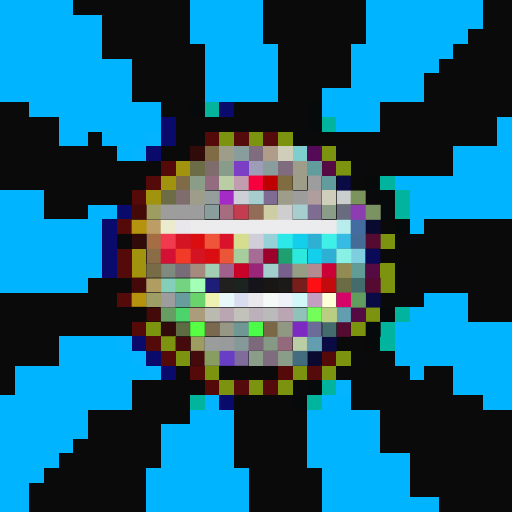
t = 0.00 s
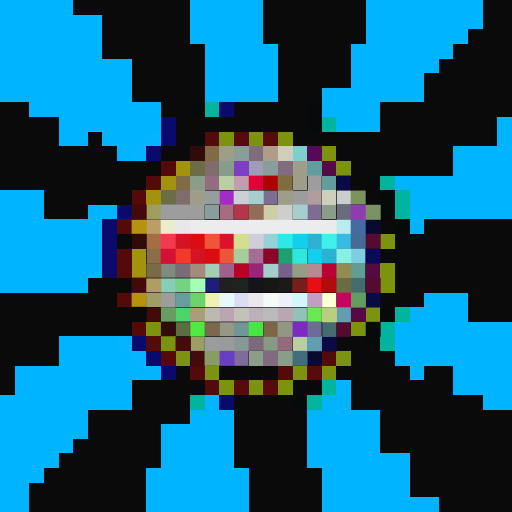
t = 0.40 s
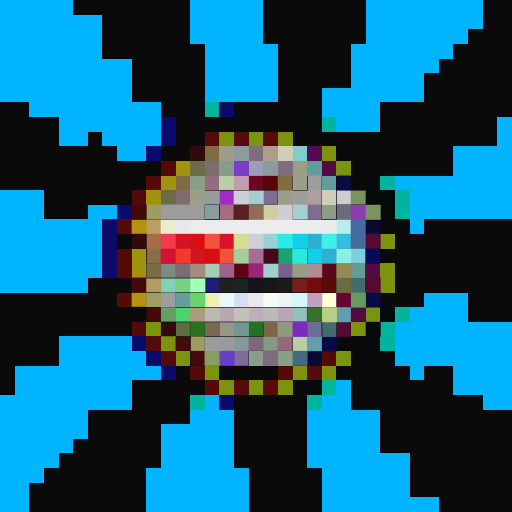
t = 1.20 s
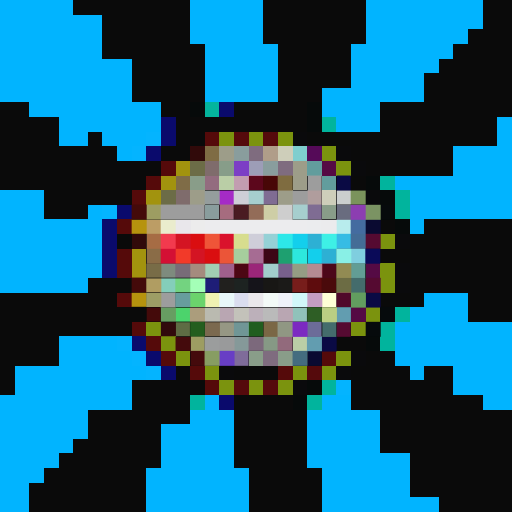
t = 1.60 s
t = 2.00 s: frame unchanged from t = 1.20 s, image omitted
t = 2.80 s: frame unchanged from t = 0.40 s, image omitted

The animated SVG that drew these frames (rendered in a browser with its animation timeline set to each time). Animation: 1 CSS @keyframes rule; one cycle of 3.20 s, repeats indefinitely.

<svg viewBox="0 0 35 35" shape-rendering="crispEdges" xmlns="http://www.w3.org/2000/svg"><style>@keyframes fl{0%,100%{opacity:1}50%{opacity:.34}}.a0{animation:fl 3.2s ease-in-out infinite}</style><rect width="35" height="35" fill="#0a0a0a"/><path fill="#01b4ff" d="M0 0h5v1H0zM13 0h5v1H13zM25 0h8v1H25zM0 1h7v1H0zM13 1h5v1H13zM25 1h8v1H25zM0 2h7v1H0zM13 2h5v1H13zM25 2h7v1H25zM0 3h7v1H0zM14 3h5v1H14zM24 3h7v1H24zM0 4h9v1H0zM14 4h5v1H14zM24 4h6v1H24zM0 5h9v1H0zM14 5h5v1H14zM24 5h5v1H24zM0 6h9v1H0zM14 6h5v1H14zM22 6h7v1H22zM2 7h9v1H2zM22 7h4v1H22zM4 8h7v1H4zM23 8h3v1H23zM34 8h1v1H34zM4 9h2v1H4zM7 9h3v1H7zM34 9h1v1H34zM8 10h1v1H8zM31 10h4v1H31zM31 11h4v1H31zM27 12h8v1H27zM0 13h3v1H0zM28 13h7v1H28zM0 14h3v1H0zM6 14h1v1H6zM28 14h7v1H28zM0 15h7v1H0zM28 15h1v1H28zM0 16h7v1H0zM0 17h7v1H0zM0 18h7v1H0zM0 19h6v1H0zM29 20h3v1H29zM28 21h4v1H28zM27 22h8v1H27zM4 23h4v1H4zM27 23h8v1H27zM4 24h5v1H4zM27 24h8v1H27zM1 25h9v1H1zM28 25h1v1H28zM31 25h4v1H31zM1 26h8v1H1zM31 26h4v1H31zM0 27h9v1H0zM22 27h2v1H22zM33 27h2v1H33zM0 28h6v1H0zM13 28h3v1H13zM21 28h5v1H21zM0 29h6v1H0zM11 29h5v1H11zM21 29h5v1H21zM0 30h5v1H0zM11 30h5v1H11zM21 30h5v1H21zM0 31h4v1H0zM11 31h5v1H11zM21 31h7v1H21zM0 32h3v1H0zM10 32h7v1H10zM22 32h6v1H22zM0 33h2v1H0zM10 33h7v1H10zM22 33h6v1H22zM0 34h2v1H0zM10 34h7v1H10zM22 34h8v1H22z"/><path fill="#060a0a" d="M13 7h1v1H13zM21 7h1v1H21zM21 8h1v1H21zM25 12h1v1H25zM26 13h1v1H26zM27 15h1v1H27zM25 23h1v1H25zM21 26h1v1H21zM20 27h1v1H20z"/><path fill="#04b49d" d="M14 7h1v1H14z"/><path fill="#0a0a6c" d="M15 7h1v1H15zM11 8h1v1H11zM11 9h1v1H11zM10 10h1v1H10zM8 14h1v1H8zM7 15h1v1H7zM7 16h1v1H7zM7 17h1v1H7zM7 18h1v1H7zM9 23h1v1H9zM10 24h1v1H10zM11 25h1v1H11zM15 27h1v1H15z"/><path fill="#01b49d" d="M22 8h1v1H22zM26 12h1v1H26zM27 13h1v1H27zM27 14h1v1H27zM27 21h1v1H27zM26 22h1v1H26zM26 23h1v1H26zM22 26h1v1H22zM13 27h1v1H13zM21 27h1v1H21z"/><path fill="#04b4ff" d="M10 9h1v1H10zM9 10h1v1H9zM7 14h1v1H7zM8 23h1v1H8zM9 24h1v1H9zM10 25h1v1H10zM23 26h1v1H23zM14 27h1v1H14z"/><path fill="#550a0a" d="M14 9h1v1H14zM11 11h1v1H11zM10 12h1v1H10zM9 13h1v1H9zM8 15h1v1H8zM8 17h1v1H8zM8 18h1v1H8zM8 20h1v1H8zM9 22h1v1H9zM10 23h1v1H10zM11 24h1v1H11zM22 24h1v1H22zM13 25h1v1H13zM19 25h1v1H19zM14 26h1v1H14z"/><path fill="#7b930e" d="M15 9h1v1H15zM17 9h1v1H17zM19 9h1v1H19zM22 10h1v1H22zM23 11h1v1H23zM26 16h1v1H26zM26 18h1v1H26zM26 19h1v1H26zM25 21h1v1H25zM10 22h1v1H10zM24 22h1v1H24zM11 23h1v1H11zM12 24h1v1H12zM23 24h1v1H23zM14 25h1v1H14zM20 25h1v1H20zM22 25h1v1H22zM15 26h1v1H15zM17 26h1v1H17zM19 26h1v1H19z"/><path fill="#550a0c" d="M16 9h1v1H16zM18 9h1v1H18zM21 25h1v1H21zM16 26h1v1H16zM18 26h1v1H18z"/><path fill="#0a0a0c" d="M20 9h1v1H20zM23 10h1v1H23zM24 11h1v1H24zM25 13h1v1H25zM27 16h1v1H27zM27 18h1v1H27zM27 19h1v1H27zM24 24h1v1H24zM15 25h1v1H15zM23 25h1v1H23zM20 26h1v1H20z"/><path fill="#310a0a" d="M13 10h1v1H13zM9 16h1v1H9z"/><path fill="#7f6c44" d="M14 10h1v1H14z"/><path fill="#9d9d89" d="M15 10h1v1H15zM20 11h1v1H20zM20 12h1v1H20zM13 13h1v1H13zM19 13h1v1H19z"/><path fill="#899d9d" d="M16 10h1v1H16zM18 11h1v1H18zM14 14h1v1H14z"/><path fill="#7f6c7f" d="M17 10h1v1H17zM19 11h1v1H19zM18 24h1v1H18z"/><path fill="#b09d89" d="M18 10h1v1H18z"/><path fill="#ceceba" d="M19 10h1v1H19zM22 13h1v1H22z"/><path fill="#7fcece" d="M20 10h1v1H20z"/><path fill="#550a58" d="M21 10h1v1H21z"/><path fill="#a2930e" d="M12 11h1v1H12zM11 12h1v1H11zM10 13h1v1H10zM9 17h1v1H9zM9 18h1v1H9z"/><path fill="#6c6c47" d="M13 11h1v1H13zM11 13h1v1H11z"/><path fill="#7f6c6c" d="M14 11h1v1H14zM12 13h1v1H12z"/><path fill="#879d89" d="M15 11h1v1H15z"/><path fill="#7c3ec5" d="M16 11h1v1H16z"/><path fill="#9d9db7" d="M17 11h1v1H17z"/><path fill="#629d9d" d="M21 11h1v1H21zM22 12h1v1H22z"/><path fill="#550a44" d="M22 11h1v1H22zM25 18h1v1H25zM24 21h1v1H24z"/><path fill="#7f6c47" d="M12 12h1v1H12z"/><path fill="#899d89" d="M13 12h1v1H13zM22 14h1v1H22zM17 24h1v1H17zM19 24h1v1H19z"/><path fill="#936c7f" d="M14 12h1v1H14z"/><path fill="#bacea6" d="M15 12h1v1H15zM20 23h1v1H20z"/><path fill="#c29db0" d="M16 12h1v1H16z"/><rect x="17" y="12" width="1" height="1" fill="#f8003e" class="a0"/><rect x="18" y="12" width="1" height="1" fill="#be0000" class="a0"/><path fill="#7f6c40" d="M19 12h1v1H19z"/><path fill="#9d9d9d" d="M21 12h1v1H21zM20 13h1v1H20zM11 14h3v1H11zM11 20h1v1H11z"/><path fill="#0a0a44" d="M23 12h1v1H23zM25 20h1v1H25zM22 23h1v1H22z"/><path fill="#959d9d" d="M14 13h1v1H14z"/><path fill="#a52bc6" d="M15 13h1v1H15z"/><path fill="#ceced6" d="M16 13h1v1H16z"/><path fill="#a6cece" d="M17 13h1v1H17zM20 14h1v1H20z"/><path fill="#7f6c93" d="M18 13h1v1H18zM21 14h1v1H21z"/><path fill="#b09d9d" d="M21 13h1v1H21z"/><path fill="#cbcece" d="M23 13h1v1H23z"/><path fill="#7b935c" d="M24 13h1v1H24z"/><path fill="#440a0a" d="M9 14h1v1H9zM9 19h1v1H9zM10 21h1v1H10z"/><path fill="#9d9d62" d="M10 14h1v1H10zM13 23h1v1H13z"/><path fill="#a66c7f" d="M15 14h1v1H15z"/><rect x="16" y="14" width="1" height="1" fill="#c33c4f" class="a0"/><path fill="#936c58" d="M17 14h1v1H17z"/><path fill="#cecea6" d="M18 14h1v1H18z"/><path fill="#cecece" d="M19 14h1v1H19z"/><path fill="#696c7f" d="M23 14h1v1H23z"/><path fill="#8c3eb1" d="M24 14h1v1H24z"/><path fill="#7b9363" d="M25 14h1v1H25z"/><path fill="#060a0c" d="M26 14h1v1H26zM26 21h1v1H26zM25 22h1v1H25z"/><path fill="#b6930e" d="M9 15h1v1H9zM9 20h1v1H9z"/><path fill="#bc9d65" d="M10 15h1v1H10z"/><path fill="#eaeccd" d="M11 15h1v1H11z"/><path fill="#e9e7eb" d="M12 15h1v1H12z"/><path fill="#ececec" d="M13 15h1v1H13z"/><path fill="#ececee" d="M14 15h7v1H14z"/><path fill="#ebecee" d="M21 15h1v1H21z"/><path fill="#ebebed" d="M22 15h1v1H22z"/><path fill="#b8eced" d="M23 15h1v1H23z"/><path fill="#446ca0" d="M24 15h1v1H24z"/><path fill="#0a0a31" d="M25 15h1v1H25zM21 24h1v1H21z"/><path fill="#a66c44" d="M10 16h1v1H10z"/><path fill="#f23a4e" d="M11 16h1v1H11z"/><path fill="#d41423" d="M12 16h1v1H12zM13 17h1v1H13z"/><path fill="#da0e10" d="M13 16h1v1H13zM14 17h1v1H14z"/><path fill="#ef5538" d="M14 16h1v1H14z"/><path fill="#da122c" d="M15 16h1v1H15z"/><path fill="#d7dd8e" d="M16 16h1v1H16z"/><path fill="#cfced9" d="M17 16h1v1H17z"/><path fill="#95d1d6" d="M18 16h1v1H18z"/><path fill="#2de8e9" d="M19 16h1v1H19z"/><path fill="#13cfec" d="M20 16h1v1H20zM21 17h1v1H21z"/><path fill="#2db0d4" d="M21 16h1v1H21zM22 17h1v1H22z"/><path fill="#3ef0e6" d="M22 16h1v1H22z"/><path fill="#36bce4" d="M23 16h1v1H23z"/><path fill="#446c96" d="M24 16h1v1H24z"/><path fill="#550a31" d="M25 16h1v1H25zM25 19h1v1H25zM23 22h1v1H23z"/><path fill="#8a6c47" d="M10 17h1v1H10z"/><path fill="#d41034" d="M11 17h1v1H11z"/><path fill="#f23a29" d="M12 17h1v1H12z"/><path fill="#eb5538" d="M15 17h1v1H15z"/><path fill="#a6ce9d" d="M16 17h1v1H16z"/><path fill="#a66c93" d="M17 17h1v1H17z"/><rect x="18" y="17" width="1" height="1" fill="#9c012b" class="a0"/><path fill="#1ea070" d="M19 17h1v1H19z"/><path fill="#2de8dd" d="M20 17h1v1H20z"/><path fill="#89f0e6" d="M23 17h1v1H23z"/><path fill="#7fcedf" d="M24 17h1v1H24z"/><path fill="#0a0a58" d="M25 17h1v1H25z"/><path fill="#786c47" d="M10 18h1v1H10z"/><path fill="#7e8b7e" d="M11 18h1v1H11z"/><path fill="#786c78" d="M12 18h1v1H12z"/><path fill="#a58b7e" d="M13 18h1v1H13z"/><path fill="#a2ceb3" d="M14 18h1v1H14z"/><path fill="#9f608c" d="M15 18h1v1H15z"/><rect x="16" y="18" width="1" height="1" fill="#c90227" class="a0"/><path fill="#9b2679" d="M17 18h1v1H17z"/><path fill="#a2cecc" d="M18 18h1v1H18z"/><path fill="#78608c" d="M19 18h1v1H19z"/><path fill="#959d84" d="M20 18h1v1H20z"/><path fill="#b58b92" d="M21 18h1v1H21z"/><rect x="22" y="18" width="1" height="1" fill="#ca0037" class="a0"/><path fill="#928b53" d="M23 18h1v1H23z"/><path fill="#629d95" d="M24 18h1v1H24z"/><path fill="#b09d62" d="M10 19h1v1H10z"/><path fill="#84ceba" d="M11 19h1v1H11z"/><path fill="#73d380" d="M12 19h1v1H12z"/><path fill="#a4ffb7" d="M13 19h1v1H13z"/><path fill="#1e1d77" d="M14 19h1v1H14z"/><path fill="#21201e" d="M15 19h1v1H15z"/><path fill="#1d2321" d="M16 19h1v1H16z"/><path fill="#15141a" d="M17 19h1v1H17z"/><path fill="#181715" d="M18 19h1v1H18z"/><path fill="#1b1a18" d="M19 19h1v1H19z"/><path fill="#771d1b" d="M20 19h1v1H20z"/><rect x="21" y="19" width="1" height="1" fill="#fe0f14" class="a0"/><rect x="22" y="19" width="1" height="1" fill="#c30a0c" class="a0"/><path fill="#6c6c44" d="M23 19h1v1H23z"/><path fill="#446c6c" d="M24 19h1v1H24zM22 22h1v1H22z"/><path fill="#9d9d65" d="M10 20h1v1H10z"/><path fill="#679d9d" d="M12 20h1v1H12z"/><path fill="#6bd36c" d="M13 20h1v1H13z"/><path fill="#eff1b2" d="M14 20h1v1H14z"/><path fill="#e8f7f9" d="M15 20h1v1H15z"/><path fill="#daddef" d="M16 20h1v1H16z"/><path fill="#eae8ec" d="M17 20h1v1H17z"/><path fill="#f3faf7" d="M18 20h1v1H18z"/><path fill="#eff1f9" d="M19 20h1v1H19z"/><path fill="#d1f7f9" d="M20 20h1v1H20z"/><path fill="#c49dc2" d="M21 20h1v1H21z"/><path fill="#feffd7" d="M22 20h1v1H22z"/><rect x="23" y="20" width="1" height="1" fill="#d70468" class="a0"/><path fill="#629d5f" d="M24 20h1v1H24z"/><path fill="#679d62" d="M11 21h1v1H11z"/><path fill="#4cd36c" d="M12 21h1v1H12z"/><path fill="#ab9d7c" d="M13 21h1v1H13z"/><path fill="#babab0" d="M14 21h1v1H14z"/><path fill="#b9a6b2" d="M15 21h1v1H15zM19 21h1v1H19z"/><path fill="#c3c2ba" d="M16 21h1v1H16z"/><path fill="#bcb0ba" d="M17 21h1v1H17z"/><path fill="#bababa" d="M18 21h1v1H18z"/><path fill="#90c2ba" d="M20 21h1v1H20z"/><rect x="21" y="21" width="1" height="1" fill="#74fe5a" class="a0"/><path fill="#bace83" d="M22 21h1v1H22z"/><path fill="#629db0" d="M23 21h1v1H23zM21 23h1v1H21z"/><path fill="#310a0c" d="M11 22h1v1H11z"/><path fill="#5e6c44" d="M12 22h1v1H12z"/><rect x="13" y="22" width="1" height="1" fill="#56ff43" class="a0"/><path fill="#7b694f" d="M14 22h1v1H14z"/><path fill="#969784" d="M15 22h1v1H15z"/><path fill="#709696" d="M16 22h1v1H16z"/><rect x="17" y="22" width="1" height="1" fill="#4bfd48" class="a0"/><path fill="#7a6745" d="M18 22h1v1H18z"/><path fill="#909783" d="M19 22h1v1H19z"/><path fill="#7c2ac1" d="M20 22h1v1H20z"/><path fill="#6c6c99" d="M21 22h1v1H21z"/><path fill="#440a0c" d="M12 23h1v1H12zM13 24h1v1H13z"/><path fill="#9b9d9d" d="M14 23h1v1H14z"/><path fill="#999a9b" d="M15 23h1v1H15z"/><path fill="#859999" d="M16 23h1v1H16z"/><path fill="#7c697c" d="M17 23h1v1H17z"/><path fill="#869985" d="M18 23h1v1H18z"/><path fill="#926a7c" d="M19 23h1v1H19z"/><path fill="#879d62" d="M14 24h1v1H14z"/><path fill="#683ec5" d="M15 24h1v1H15z"/><path fill="#7f6c9a" d="M16 24h1v1H16z"/><path fill="#446c7f" d="M20 24h1v1H20z"/></svg>
